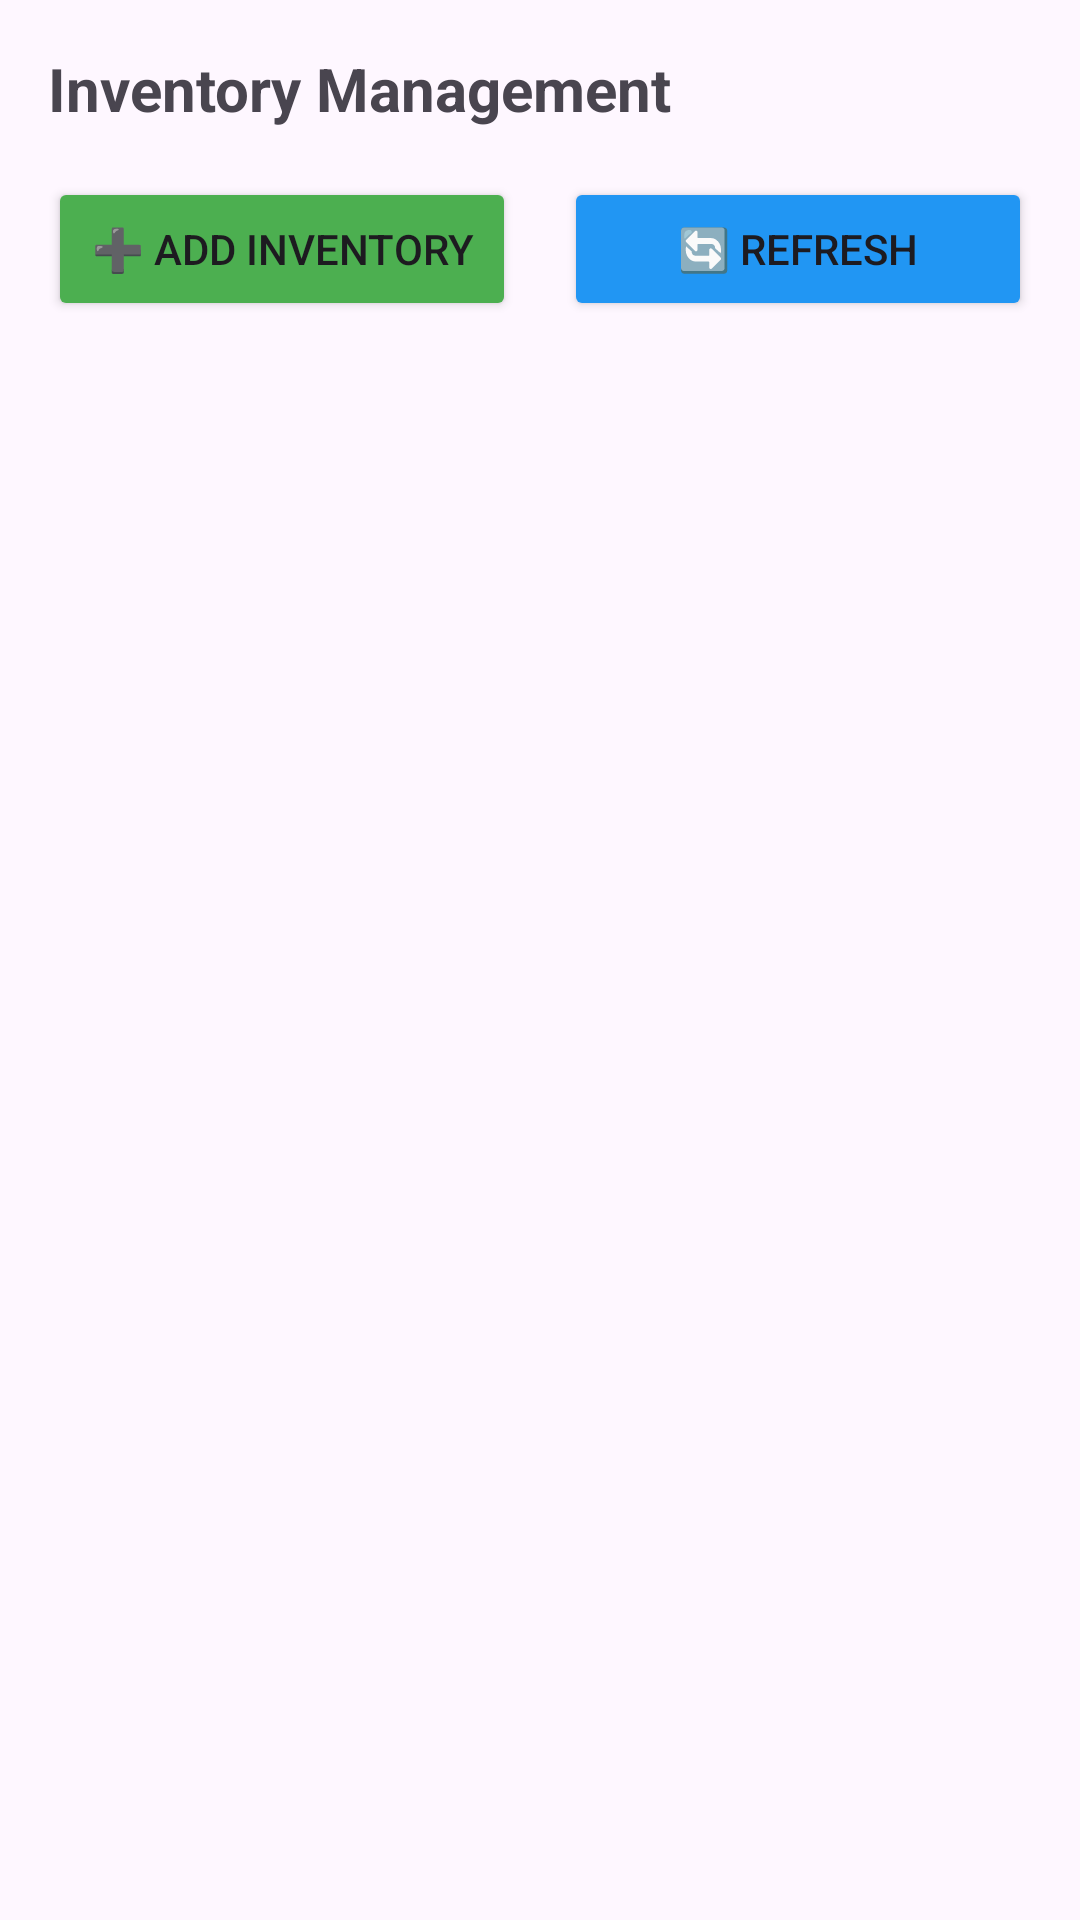

The Android layout XML behind this screen, and the referenced resources:
<!-- AndroidManifest.xml: application theme Theme.DailyDosePersonalMedicineCompanion -->
<!-- res/layout/fragment_inventory.xml -->
<?xml version="1.0" encoding="utf-8"?>
<LinearLayout xmlns:android="http://schemas.android.com/apk/res/android"
    android:layout_width="match_parent"
    android:layout_height="match_parent"
    android:orientation="vertical"
    android:padding="16dp">

    
    <TextView
        android:layout_width="wrap_content"
        android:layout_height="wrap_content"
        android:text="Inventory Management"
        android:textSize="20sp"
        android:textStyle="bold"
        android:layout_marginBottom="16dp" />

    
    <LinearLayout
        android:layout_width="match_parent"
        android:layout_height="wrap_content"
        android:orientation="horizontal"
        android:layout_marginBottom="16dp">

        <Button
            android:id="@+id/btn_add_inventory"
            android:layout_width="0dp"
            android:layout_height="wrap_content"
            android:layout_weight="1"
            android:text="➕ Add Inventory"
            android:backgroundTint="#4CAF50"
            android:layout_marginEnd="8dp" />

        <Button
            android:id="@+id/btn_refresh_inventory"
            android:layout_width="0dp"
            android:layout_height="wrap_content"
            android:layout_weight="1"
            android:text="🔄 Refresh"
            android:backgroundTint="#2196F3"
            android:layout_marginStart="8dp" />
    </LinearLayout>

    
    <androidx.recyclerview.widget.RecyclerView
        android:id="@+id/recycler_inventory"
        android:layout_width="match_parent"
        android:layout_height="0dp"
        android:layout_weight="1"
        android:padding="8dp" />

</LinearLayout>
<!-- resources referenced by this layout -->
<resources>
  <style name="Theme.DailyDosePersonalMedicineCompanion" parent="Base.Theme.DailyDosePersonalMedicineCompanion" />
  <style name="Base.Theme.DailyDosePersonalMedicineCompanion" parent="Theme.Material3.DayNight.NoActionBar">
          
          
      </style>
</resources>
